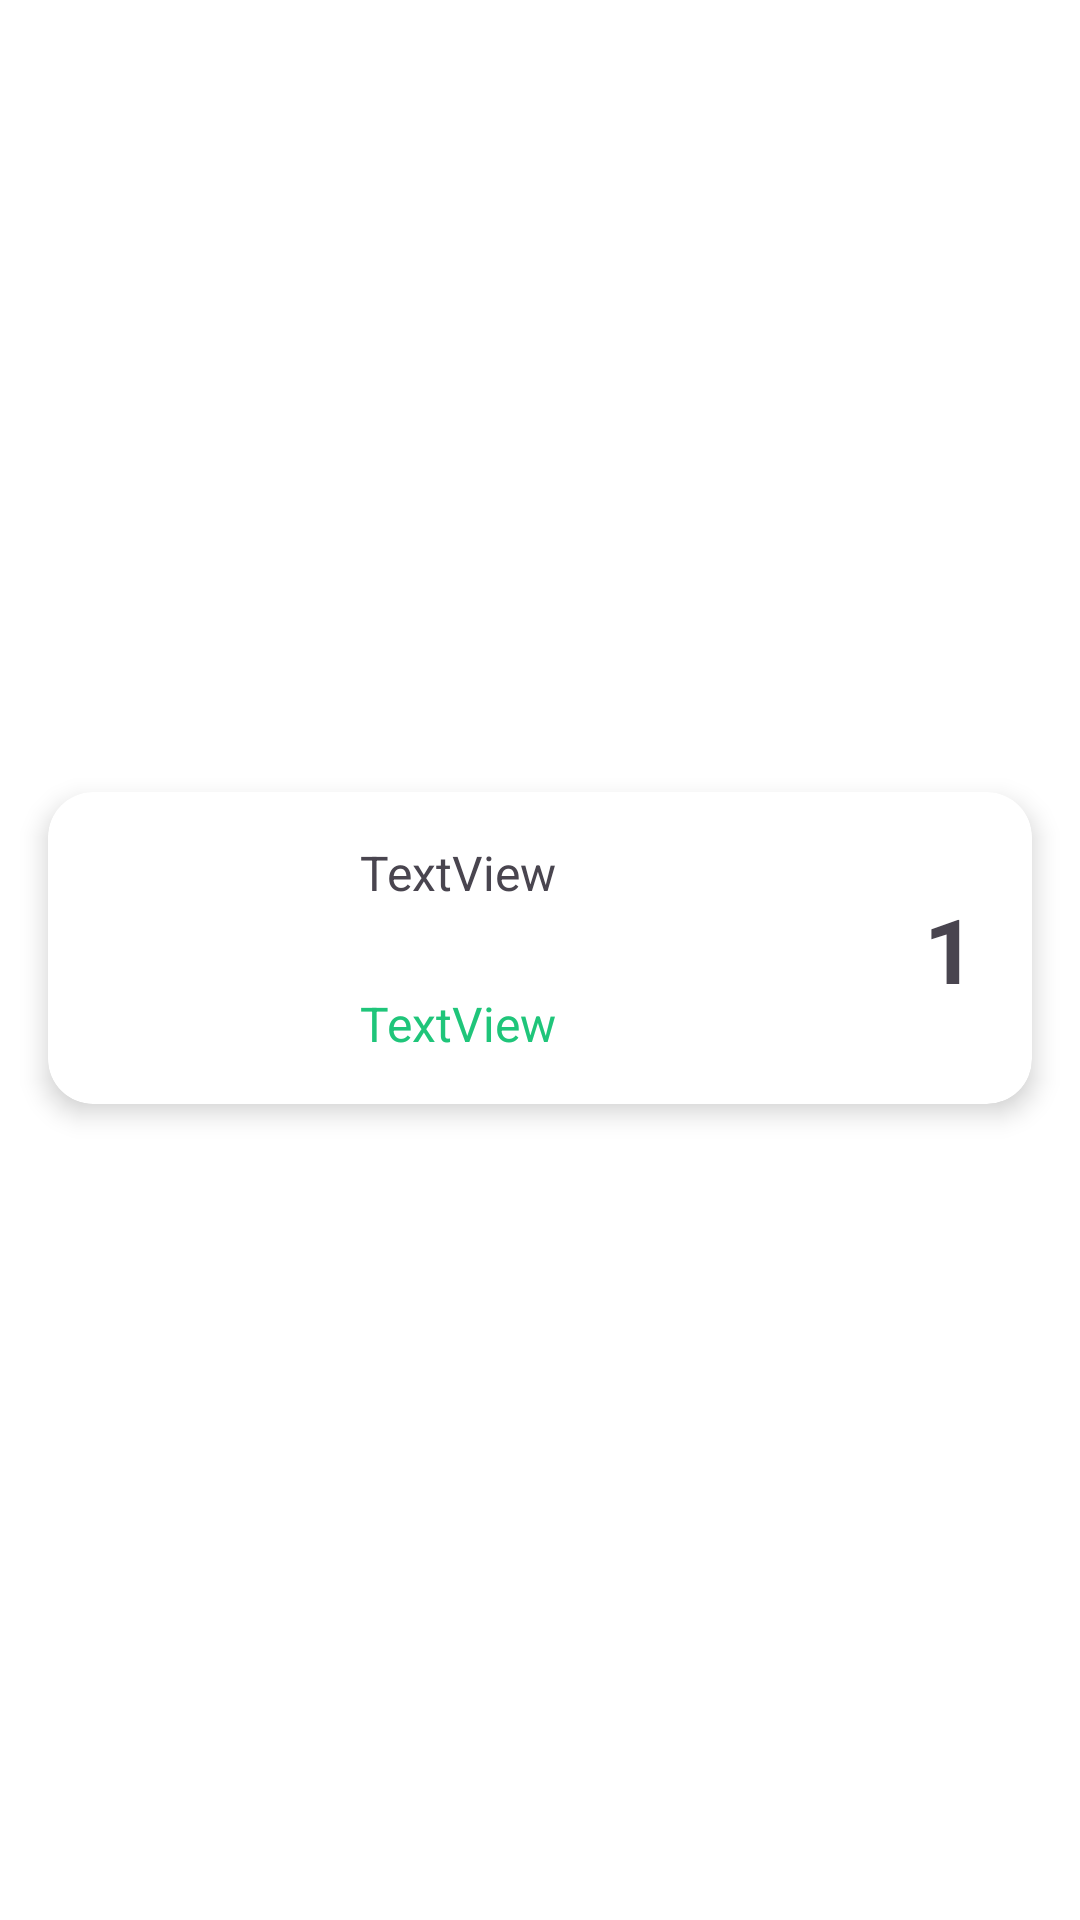

The Android layout XML behind this screen, and the referenced resources:
<!-- AndroidManifest.xml: application theme Theme.WavesOfFood -->
<!-- res/layout/history_item.xml -->
<?xml version="1.0" encoding="utf-8"?>
<androidx.constraintlayout.widget.ConstraintLayout xmlns:android="http://schemas.android.com/apk/res/android"
    xmlns:app="http://schemas.android.com/apk/res-auto"
    android:layout_width="match_parent"
    android:layout_height="wrap_content"
    android:background="@color/white">

    <androidx.cardview.widget.CardView
        android:layout_width="match_parent"
        android:layout_height="wrap_content"
        android:layout_marginStart="16dp"
        android:layout_marginTop="8dp"
        android:layout_marginEnd="16dp"
        android:layout_marginBottom="16dp"
        app:cardCornerRadius="15dp"
        app:cardElevation="5dp"
        app:layout_constraintBottom_toBottomOf="parent"
        app:layout_constraintEnd_toEndOf="parent"
        app:layout_constraintStart_toStartOf="parent"
        app:layout_constraintTop_toTopOf="parent">

        <androidx.constraintlayout.widget.ConstraintLayout
            android:layout_width="match_parent"
            android:layout_height="match_parent"
            android:padding="16dp">

            <ImageView
                android:id="@+id/historyImage"
                android:layout_width="72dp"
                android:layout_height="72dp"
                app:layout_constraintBottom_toBottomOf="parent"
                app:layout_constraintStart_toStartOf="parent"
                app:layout_constraintTop_toTopOf="parent"
                app:srcCompat="@drawable/menufood1" />

            <TextView
                android:id="@+id/historyItemFoodName"
                android:layout_width="wrap_content"
                android:layout_height="wrap_content"
                android:layout_marginStart="16dp"
                android:textSize="16sp"
                android:text="TextView"
                app:layout_constraintStart_toEndOf="@+id/historyImage"
                app:layout_constraintTop_toTopOf="parent" />

            <TextView
                android:id="@+id/historyItemPrice"
                android:layout_width="wrap_content"
                android:layout_height="wrap_content"
                android:layout_marginStart="16dp"
                android:textSize="16sp"
                android:textColor="@color/textColor"
                android:text="TextView"
                app:layout_constraintBottom_toBottomOf="parent"
                app:layout_constraintStart_toEndOf="@+id/historyImage" />


            <TextView
                android:id="@+id/historyItemQuantity"
                android:layout_width="wrap_content"
                android:layout_height="wrap_content"
                android:layout_marginStart="120dp"
                android:textSize="30sp"
                android:text="1"
                android:textStyle="bold"
                app:layout_constraintBottom_toBottomOf="parent"
                app:layout_constraintEnd_toEndOf="parent"
                app:layout_constraintStart_toEndOf="@+id/historyItemPrice"
                app:layout_constraintTop_toTopOf="parent" />

        </androidx.constraintlayout.widget.ConstraintLayout>
    </androidx.cardview.widget.CardView>
</androidx.constraintlayout.widget.ConstraintLayout>
<!-- resources referenced by this layout -->
<resources>
  <color name="textColor">#1FC57A</color>
  <color name="white">#FFFFFFFF</color>
  <style name="Theme.WavesOfFood" parent="Base.Theme.WavesOfFood" />
  <style name="Base.Theme.WavesOfFood" parent="Theme.Material3.DayNight.NoActionBar">
          
          <item name="android:statusBarColor">@color/green</item>
      </style>
  <color name="green">#53E88B</color>
</resources>
